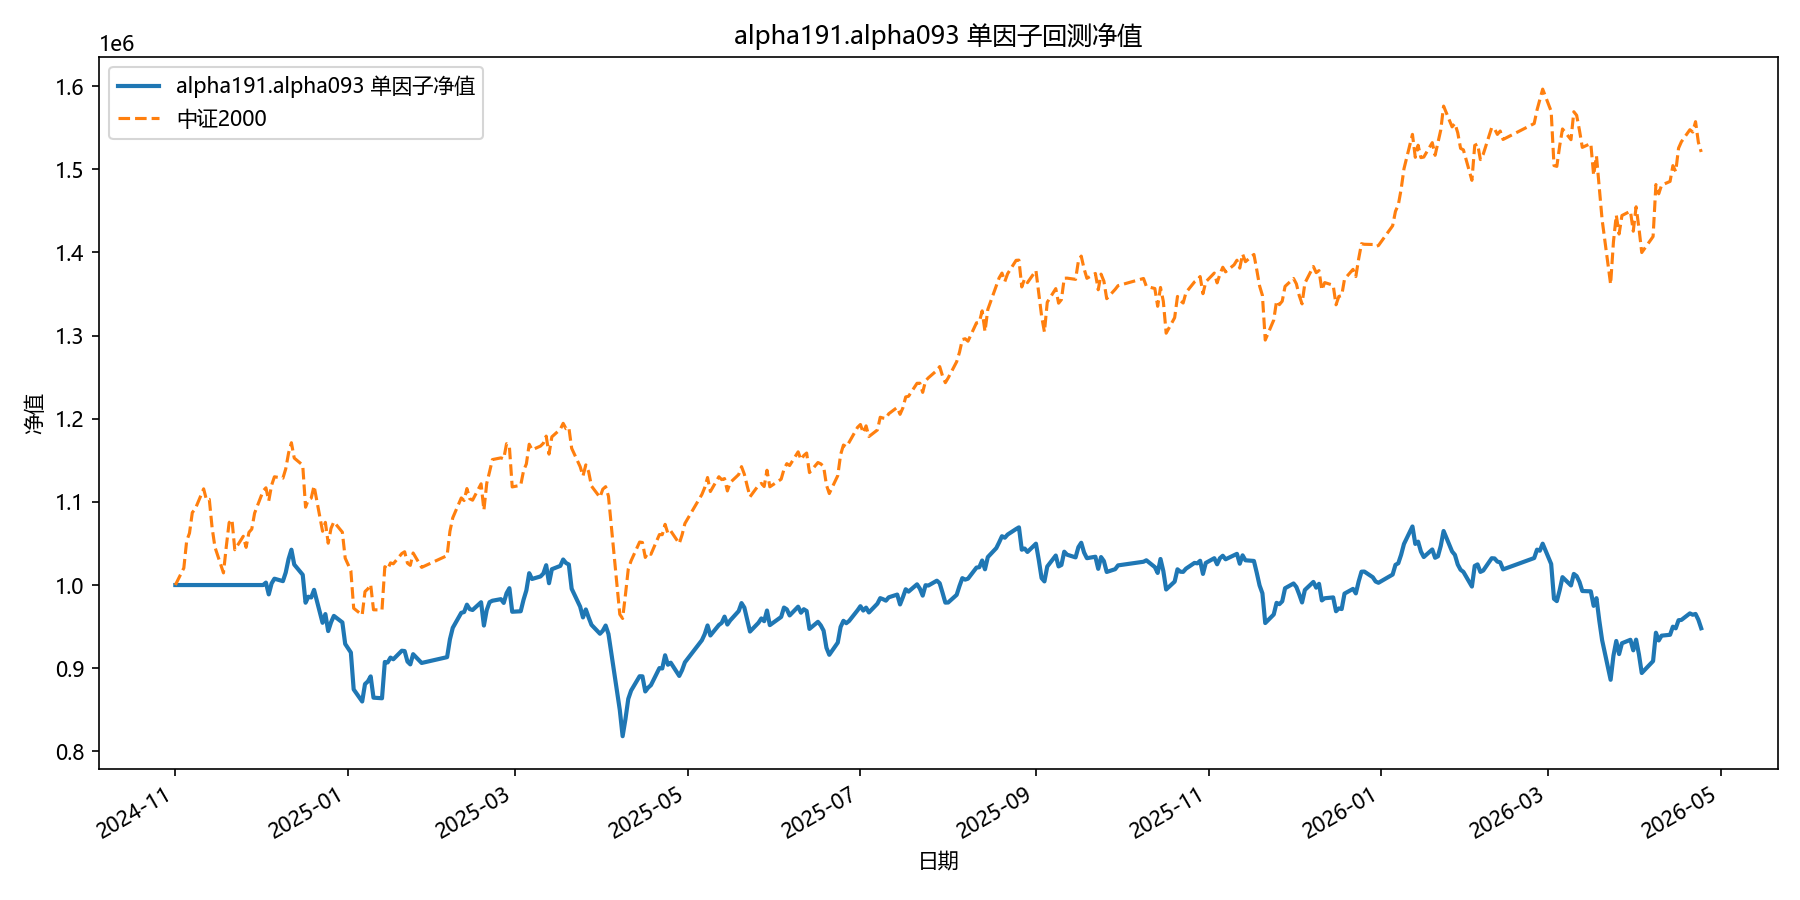

Source data for this figure (header and first rows):
date, equity
2024-11-01, 1000000
2024-11-04, 1000000
2024-11-05, 1000000
2024-11-06, 1000000
2024-11-07, 1000000
2024-11-08, 1000000
2024-11-11, 1000000
2024-11-12, 1000000
2024-11-13, 1000000
2024-11-14, 1000000
2024-11-15, 1000000
2024-11-18, 1000000
2024-11-19, 1000000
2024-11-20, 1000000
2024-11-21, 1000000
2024-11-22, 1000000
2024-11-25, 1000000
2024-11-26, 1000000
2024-11-27, 1000000
2024-11-28, 1000000
2024-11-29, 1000000
2024-12-02, 1000000
2024-12-03, 1002902
2024-12-04, 988750
2024-12-05, 1001921
2024-12-06, 1007619
2024-12-09, 1004692
2024-12-10, 1015101
2024-12-11, 1031279
2024-12-12, 1042502
2024-12-13, 1024658
2024-12-16, 1012329
2024-12-17, 978743
2024-12-18, 985949
2024-12-19, 985061
2024-12-20, 994232
2024-12-23, 954613
2024-12-24, 965098
2024-12-25, 944641
2024-12-26, 955173
2024-12-27, 962906
2024-12-30, 955096
2024-12-31, 929191
2025-01-02, 918915
2025-01-03, 874511
2025-01-06, 859974
2025-01-07, 880954
2025-01-08, 884058
2025-01-09, 890163
2025-01-10, 864590
2025-01-13, 863862
2025-01-14, 907492
2025-01-15, 906893
2025-01-16, 912742
2025-01-17, 910746
2025-01-20, 921002
2025-01-21, 920626
2025-01-22, 907995
2025-01-23, 904612
2025-01-24, 916853
... 299 more rows
